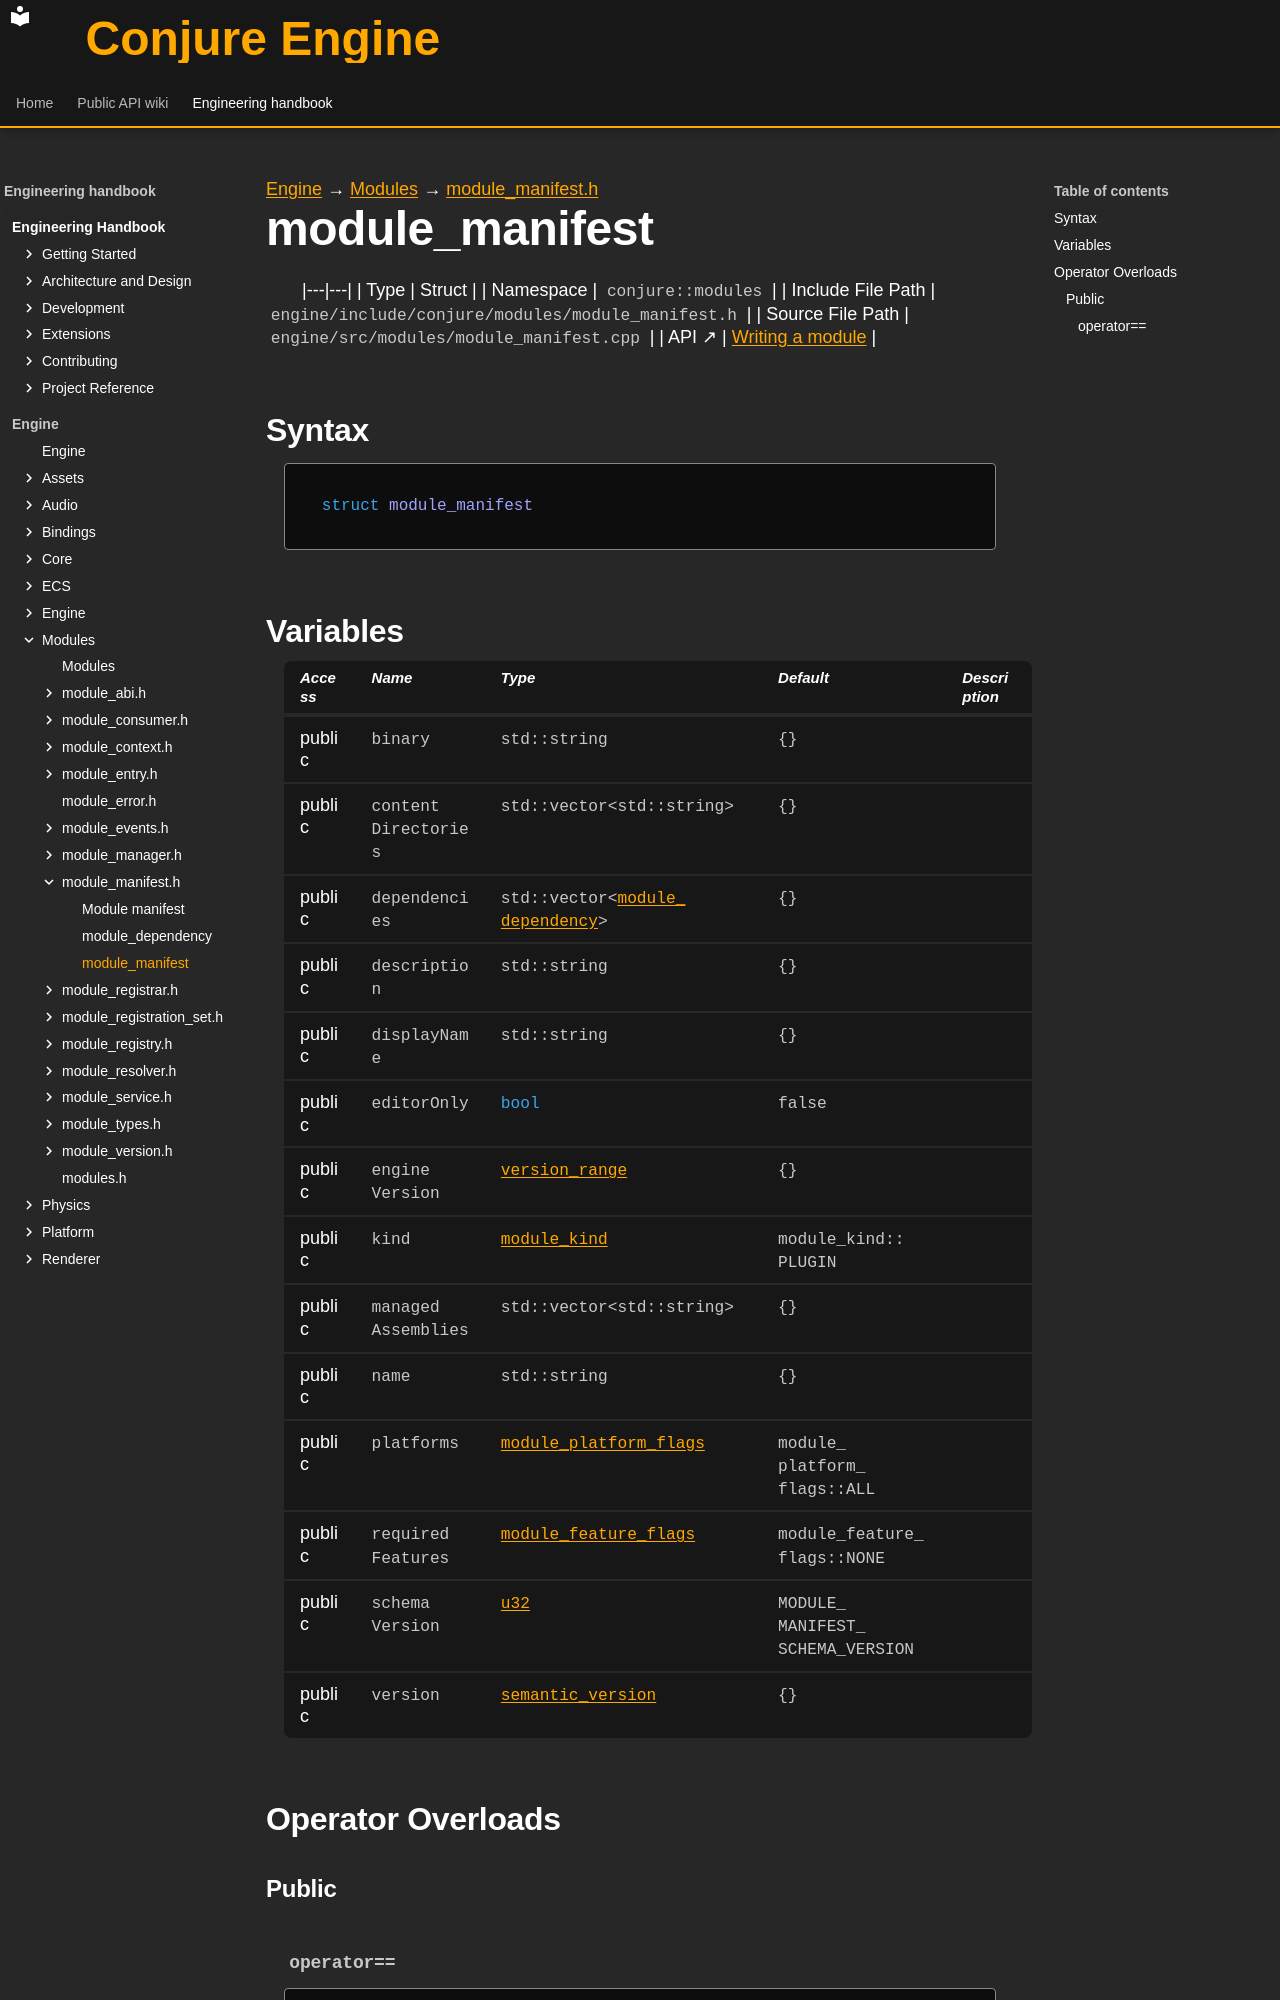

repository: Dozer90/Conjure-Engine · page: handbook/engine/modules/module-manifest/module-manifest.html · generator: mkdocs

---
kind: struct
---

[Engine](../../../engine.md) → [Modules](../../modules.md) → [module_manifest.h](../module-manifest.md)

# module_manifest
<!-- doc-template:type -->

|---|---|
| Type | Struct |
| Namespace | `conjure::modules` |
| Include File Path | `engine/include/conjure/modules/module_manifest.h` |
| Source File Path | `engine/src/modules/module_manifest.cpp` |
| API ↗ | [Writing a module](../../../../api/modules/writing-a-module.md) |

## Syntax

```cpp
struct module_manifest
```







## Variables

<table class="variable-table">
<thead><tr><th>Access</th><th>Name</th><th>Type</th><th>Default</th><th>Description</th></tr></thead>
<tbody>
<tr><td>public</td><td><code class="signature">binary</code></td><td><code class="signature">std::string</code></td><td><code class="signature">{}</code></td><td></td></tr>
<tr><td>public</td><td><code class="signature">content<wbr>Directories</code></td><td><code class="signature">std::vector&lt;std::string&gt;</code></td><td><code class="signature">{}</code></td><td></td></tr>
<tr><td>public</td><td><code class="signature">dependencies</code></td><td><code class="signature">std::<wbr>vector&lt;<wbr><a href="module-dependency.html">module_<wbr>dependency</a>&gt;</code></td><td><code class="signature">{}</code></td><td></td></tr>
<tr><td>public</td><td><code class="signature">description</code></td><td><code class="signature">std::string</code></td><td><code class="signature">{}</code></td><td></td></tr>
<tr><td>public</td><td><code class="signature">displayName</code></td><td><code class="signature">std::string</code></td><td><code class="signature">{}</code></td><td></td></tr>
<tr><td>public</td><td><code class="signature">editorOnly</code></td><td><code class="signature"><span class="k">bool</span></code></td><td><code class="signature">false</code></td><td></td></tr>
<tr><td>public</td><td><code class="signature">engine<wbr>Version</code></td><td><code class="signature"><a href="../module-version/version-range.html">version_range</a></code></td><td><code class="signature">{}</code></td><td></td></tr>
<tr><td>public</td><td><code class="signature">kind</code></td><td><code class="signature"><a href="../module-types.html#symbol-module-kind">module_kind</a></code></td><td><code class="signature">module_<wbr>kind::<wbr>PLUGIN</code></td><td></td></tr>
<tr><td>public</td><td><code class="signature">managed<wbr>Assemblies</code></td><td><code class="signature">std::vector&lt;std::string&gt;</code></td><td><code class="signature">{}</code></td><td></td></tr>
<tr><td>public</td><td><code class="signature">name</code></td><td><code class="signature">std::string</code></td><td><code class="signature">{}</code></td><td></td></tr>
<tr><td>public</td><td><code class="signature">platforms</code></td><td><code class="signature"><a href="../module-types.html#symbol-module-platform-flags">module_platform_flags</a></code></td><td><code class="signature">module_<wbr>platform_<wbr>flags::<wbr>ALL</code></td><td></td></tr>
<tr><td>public</td><td><code class="signature">required<wbr>Features</code></td><td><code class="signature"><a href="../module-types.html#symbol-module-feature-flags">module_feature_flags</a></code></td><td><code class="signature">module_<wbr>feature_<wbr>flags::<wbr>NONE</code></td><td></td></tr>
<tr><td>public</td><td><code class="signature">schema<wbr>Version</code></td><td><code class="signature"><a href="../../core/types.html#symbol-u32">u32</a></code></td><td><code class="signature">MODULE_<wbr>MANIFEST_<wbr>SCHEMA_<wbr>VERSION</code></td><td></td></tr>
<tr><td>public</td><td><code class="signature">version</code></td><td><code class="signature"><a href="../module-version/semantic-version.html">semantic_version</a></code></td><td><code class="signature">{}</code></td><td></td></tr>
</tbody>
</table>



## Operator Overloads

### Public
